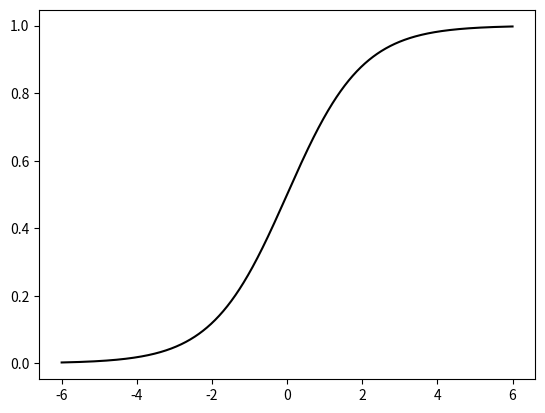

This chart was generated by the following Python code:
# -*- coding: utf-8 -*-
"""
Created on Thu Mar  1 21:25:44 2018

[redacted]
"""
import numpy as np
import matplotlib.pyplot as plt

def sigmoid(x):
    return 1 / (1 + np.exp(-x))


X = np.linspace(-6,6,1000)
y = [sigmoid(x) for x in X]


plt.plot(X,y, color = 'black')
plt.savefig('sigmoid.eps', format = 'eps')
plt.show()
